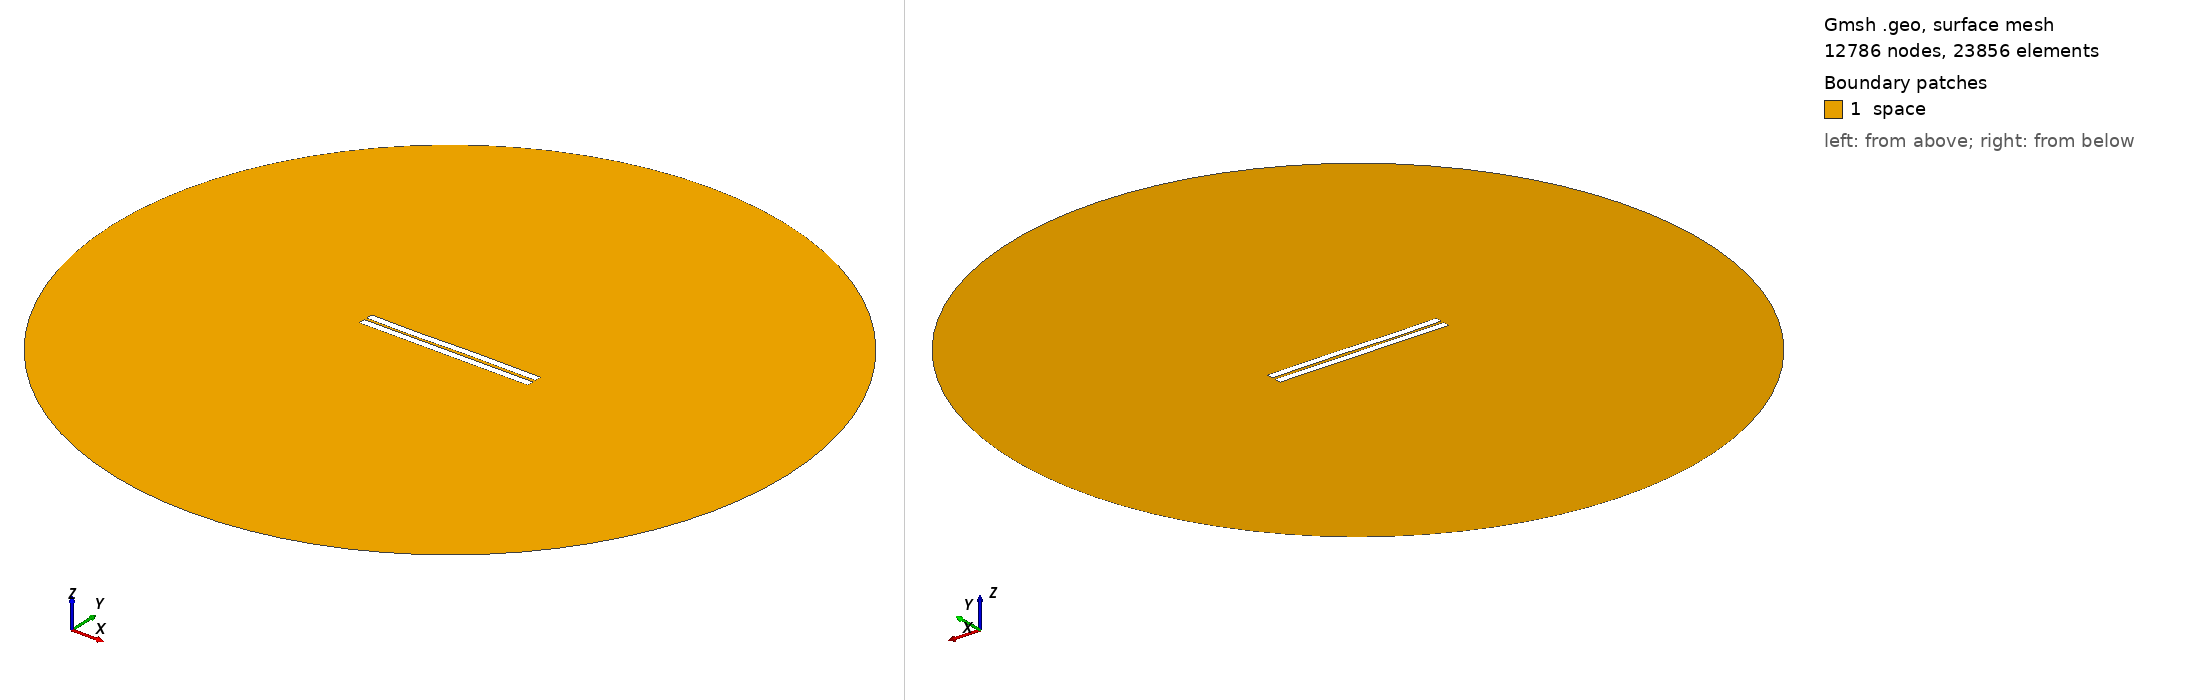

Gmsh geometry script, surface-meshed: 12786 nodes, 23856 surface elements. Boundary patches (legend numbers): 1 space. Left view from above one corner, right view from below the opposite corner. Legend entries are the model's physical surfaces. The drawing asked Gmsh for element sizes between 1% and 20% of the model's largest extent; the script's own settings can give other sizes.

=== 552.geo (drawn) ===
//---------------------------------------
// Geometry kernel
//---------------------------------------

SetFactory("OpenCASCADE");



//---------------------------------------
// Parameters of the geometry
//---------------------------------------

// Overetch of the upper plate
overetch = 0.0;

// Distance between the plates
distance = 1.5;

// Discretization over the x axis (for the deformation)
nx = 50; 

// Length of the plate
L = 100 - overetch; 

// Number of modes
n = 4; 

// 1st mode coefficient
coeff(1) = 0.15;
beta(1) = 0.596864 * 3.1415926535 / L;

// 2nd mode coefficient
coeff(2) = 0.0;
beta(2) = 1.49418 * 3.1415926535 / L;

// 3rd mode coefficient
coeff(3) = -0.15;
beta(3) = 2.50025 * 3.1415926535 / L;

// 4th mode coefficient
coeff(4) = -0.075;
beta(4) = 3.49999 * 3.1415926535 / L;



//---------------------------------------
// Upper plate (deformed rectangle)
//---------------------------------------

// Coordiantes of the upper plate
xmin = -50;
xmax = 50 - overetch;

// Height of the upper plate
yheight = 4 - 2 * overetch;

// Indexes of the points
UpperID[] = {};
LowerID[] = {};
LeftID[] = {};
RightID[] = {};

// Point index
p = 1;

// Horizontal edges
For i In {1:nx}
    x = xmin + (i-1)*(xmax - xmin)/(nx-1);

    y_bottom = distance / 2 + overetch;
    For j In {1:n}
        C = (Cosh(beta(j)*L) + Cos(beta(j)*L)) / (Sinh(beta(j)*L) + Sin(beta(j)*L));
        y_bottom  = y_bottom + coeff(j) * (Cosh(beta(j)*(x+50)) - Cos(beta(j)*(x+50)) - C * (Sinh(beta(j)*(x+50)) - Sin(beta(j)*(x+50))));
    EndFor

    y_top = y_bottom + yheight;

    Point(p) = {x, y_top, 0, 1.0};
    UpperID[i] = p;
    p = p + 1;

    Point(p) = {x, y_bottom, 0, 1.0};
    LowerID[i] = p;
    p = p + 1;
EndFor

// Create point lists
UpperPts[] = {}; LowerPts[] = {};
For i In {1:nx}
  UpperPts[] += {UpperID[i]};
  LowerPts[] += {LowerID[i]};
EndFor

// Build splines
Spline(1) = {UpperPts[]};
Spline(2) = {LowerPts[]};
Line(3) = {LowerPts[nx-1], UpperPts[nx-1]};
Line(4) = {LowerPts[0], UpperPts[0]};

// Build the plane surface
Curve Loop(1) = {2, 3, -1, -4};
Plane Surface(1) = {1};



//---------------------------------------
// Lower plate (rectangle)
//---------------------------------------

// Vertices
Point(1001) = {-50, -1, 0, 1.0};
Point(1002) = { 50, -1, 0, 1.0};
Point(1003) = { 50,  -5, 0, 1.0};
Point(1004) = {-50,  -5, 0, 1.0};

// Edges
Line(5) = {1001, 1002};
Line(6) = {1002, 1003};
Line(7) = {1003, 1004};
Line(8) = {1004, 1001};

// Plane surface
Line Loop(2) = {5, 6, 7, 8};
Plane Surface(2) = {2}; 



//---------------------------------------
// Outer (fictious) boundary
//---------------------------------------

// Points
Point(1005) = {0, 0, 0};       // Center
Point(1006) = {200, 0, 0};     // Start point
Point(1007) = {0, 200, 0};     // 90 degrees
Point(1008) = {-200, 0, 0};    // 180 degrees
Point(1009) = {0, -200, 0};    // 270 degrees

// Circle arcs (each needs start, center, end)
Circle(9) = {1006, 1005, 1007};
Circle(10) = {1007, 1005, 1008};
Circle(11) = {1008, 1005, 1009};
Circle(12) = {1009, 1005, 1006};

// Plane surface for the entire domain
Curve Loop(3) = {9, 10, 11, 12};
Surface(3) = {3};

// Subtract the plates from the whole domain to obtain the actual domain where we want to solve the equations
BooleanDifference{ Surface{3}; Delete; }{ Surface{1}; Surface{2}; Delete; }




//---------------------------------------
// Transfinite Lines/Curves
//---------------------------------------

// Set the number of points on the boundaries
r = 7;

// Plates
Transfinite Curve {1, 2} = 50*r Using Progression 1;
Transfinite Curve {3, 4} = 2*r Using Progression 1;
Transfinite Line {5, 7} = 50*r Using Progression 1;
Transfinite Line {6, 8} = 2*r Using Progression 1;

// Outer boundary
Transfinite Line {9, 10, 11, 12} = 20 Using Progression 1;



//---------------------------------------
// Physical groups
//---------------------------------------                

// Physical curves (boundaries)
Physical Line("force_segment", 10) = {2};
Physical Line("upper_plate", 11) = {1, 3, 4};
Physical Line("lower_plate", 12) = {5, 6, 7, 8};
Physical Line("boundary", 20) = {9, 10, 11, 12};

// Physical Surfaces
Physical Surface("space", 30) = {3};



//---------------------------------------
// 6. Generate the Mesh
//---------------------------------------

// 2D mesh generation
Mesh 2;
